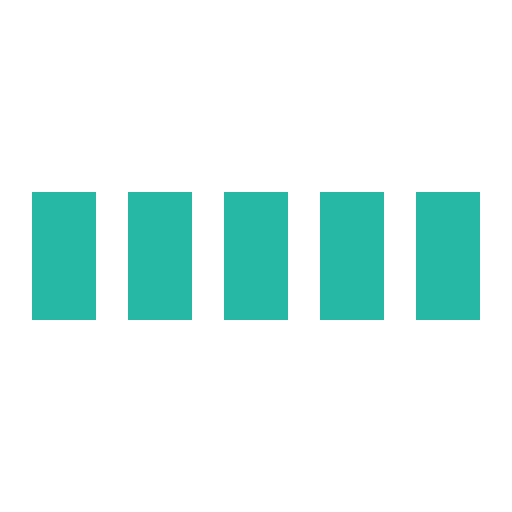
t = 0.00 s
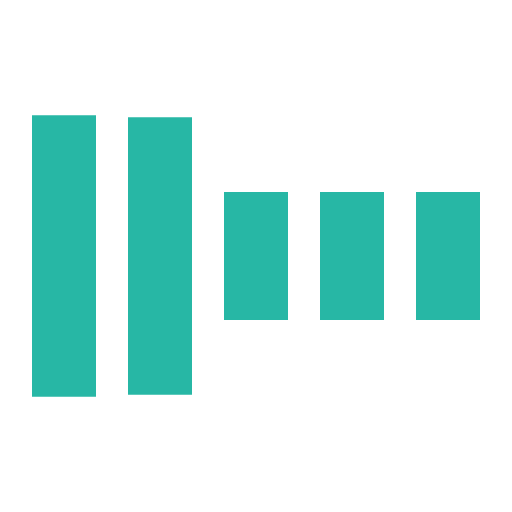
t = 0.30 s
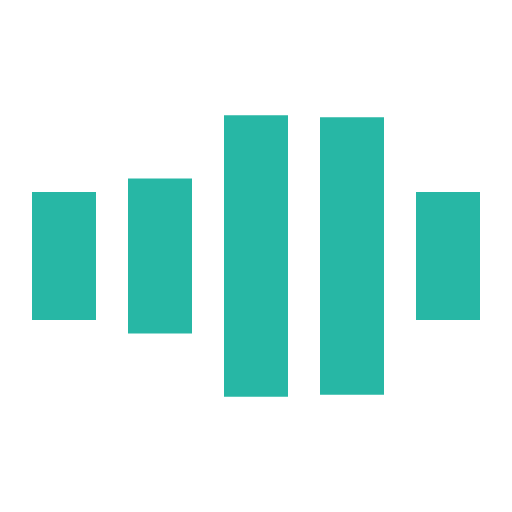
t = 0.70 s
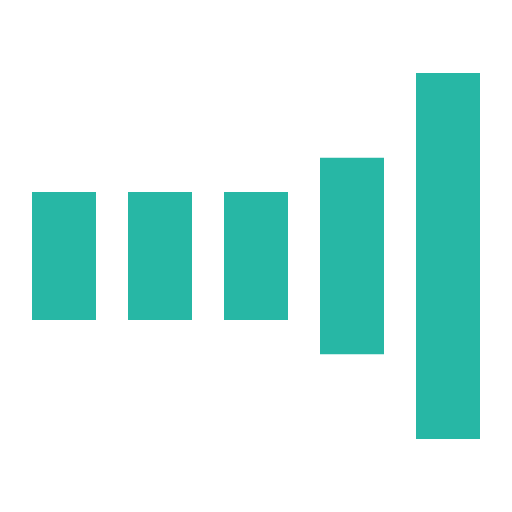
t = 1.00 s
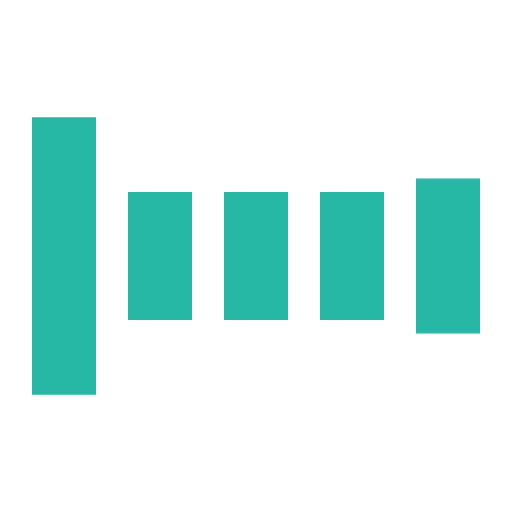
t = 1.30 s
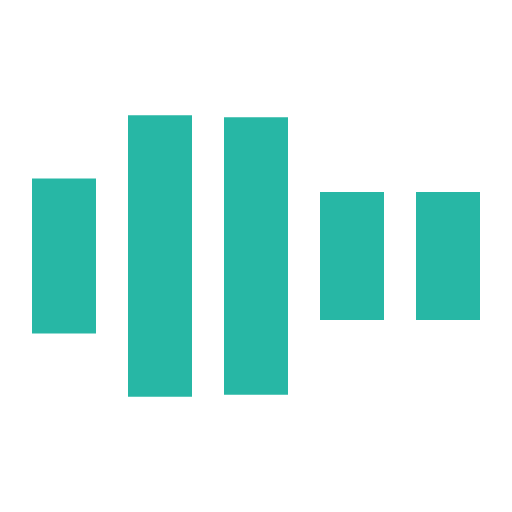
t = 1.70 s

The animated SVG that drew these frames (rendered in a browser with its animation timeline set to each time). Animation: 5 SMIL elements (animate=5); one cycle of 2.00 s, repeats indefinitely.

<?xml version="1.0" encoding="UTF-8" standalone="no"?>
<svg
   xmlns:dc="http://purl.org/dc/elements/1.1/"
   xmlns:cc="http://creativecommons.org/ns#"
   xmlns:rdf="http://www.w3.org/1999/02/22-rdf-syntax-ns#"
   xmlns:svg="http://www.w3.org/2000/svg"
   xmlns="http://www.w3.org/2000/svg"
   xmlns:sodipodi="http://sodipodi.sourceforge.net/DTD/sodipodi-0.dtd"
   xmlns:inkscape="http://www.inkscape.org/namespaces/inkscape"
   viewBox="0 0 32 32"
   width="32"
   height="32"
   fill="#62cb31"
   id="svg2"
   version="1.1"
   inkscape:version="0.91pre3 r13670"
   sodipodi:docname="loading-bars--green.svg">
  <metadata
     id="metadata18">
    <rdf:RDF>
      <cc:Work
         rdf:about="">
        <dc:format>image/svg+xml</dc:format>
        <dc:type
           rdf:resource="http://purl.org/dc/dcmitype/StillImage" />
        <dc:title></dc:title>
      </cc:Work>
    </rdf:RDF>
  </metadata>
  <defs
     id="defs16" />
  <sodipodi:namedview
     pagecolor="#ffffff"
     bordercolor="#666666"
     borderopacity="1"
     objecttolerance="10"
     gridtolerance="10"
     guidetolerance="10"
     inkscape:pageopacity="0"
     inkscape:pageshadow="2"
     inkscape:window-width="1920"
     inkscape:window-height="1018"
     id="namedview14"
     showgrid="false"
     inkscape:zoom="10.429825"
     inkscape:cx="0.94443467"
     inkscape:cy="19.137432"
     inkscape:window-x="-8"
     inkscape:window-y="-8"
     inkscape:window-maximized="1"
     inkscape:current-layer="svg2" />
  <path
     transform="translate(2)"
     d="M0 12 V20 H4 V12z"
     id="path4"
     style="fill:#1ab39f;fill-opacity:0.94117647">
    <animate
       attributeName="d"
       values="M0 12 V20 H4 V12z; M0 4 V28 H4 V4z; M0 12 V20 H4 V12z; M0 12 V20 H4 V12z"
       dur="1.2s"
       repeatCount="indefinite"
       begin="0"
       keytimes="0;.2;.5;1"
       keySplines="0.2 0.2 0.4 0.8;0.2 0.6 0.4 0.8;0.2 0.8 0.4 0.8"
       calcMode="spline" />
  </path>
  <path
     transform="translate(8)"
     d="M0 12 V20 H4 V12z"
     id="path6"
     style="fill:#1ab39f;fill-opacity:0.94117647">
    <animate
       attributeName="d"
       values="M0 12 V20 H4 V12z; M0 4 V28 H4 V4z; M0 12 V20 H4 V12z; M0 12 V20 H4 V12z"
       dur="1.2s"
       repeatCount="indefinite"
       begin="0.2"
       keytimes="0;.2;.5;1"
       keySplines="0.2 0.2 0.4 0.8;0.2 0.6 0.4 0.8;0.2 0.8 0.4 0.8"
       calcMode="spline" />
  </path>
  <path
     transform="translate(14)"
     d="M0 12 V20 H4 V12z"
     id="path8"
     style="fill:#1ab39f;fill-opacity:0.94117647">
    <animate
       attributeName="d"
       values="M0 12 V20 H4 V12z; M0 4 V28 H4 V4z; M0 12 V20 H4 V12z; M0 12 V20 H4 V12z"
       dur="1.2s"
       repeatCount="indefinite"
       begin="0.4"
       keytimes="0;.2;.5;1"
       keySplines="0.2 0.2 0.4 0.8;0.2 0.6 0.4 0.8;0.2 0.8 0.4 0.8"
       calcMode="spline" />
  </path>
  <path
     transform="translate(20)"
     d="M0 12 V20 H4 V12z"
     id="path10"
     style="fill:#1ab39f;fill-opacity:0.94117647">
    <animate
       attributeName="d"
       values="M0 12 V20 H4 V12z; M0 4 V28 H4 V4z; M0 12 V20 H4 V12z; M0 12 V20 H4 V12z"
       dur="1.2s"
       repeatCount="indefinite"
       begin="0.6"
       keytimes="0;.2;.5;1"
       keySplines="0.2 0.2 0.4 0.8;0.2 0.6 0.4 0.8;0.2 0.8 0.4 0.8"
       calcMode="spline" />
  </path>
  <path
     transform="translate(26)"
     d="M0 12 V20 H4 V12z"
     id="path12"
     style="fill:#1ab39f;fill-opacity:0.94117647">
    <animate
       attributeName="d"
       values="M0 12 V20 H4 V12z; M0 4 V28 H4 V4z; M0 12 V20 H4 V12z; M0 12 V20 H4 V12z"
       dur="1.2s"
       repeatCount="indefinite"
       begin="0.8"
       keytimes="0;.2;.5;1"
       keySplines="0.2 0.2 0.4 0.8;0.2 0.6 0.4 0.8;0.2 0.8 0.4 0.8"
       calcMode="spline" />
  </path>
</svg>
